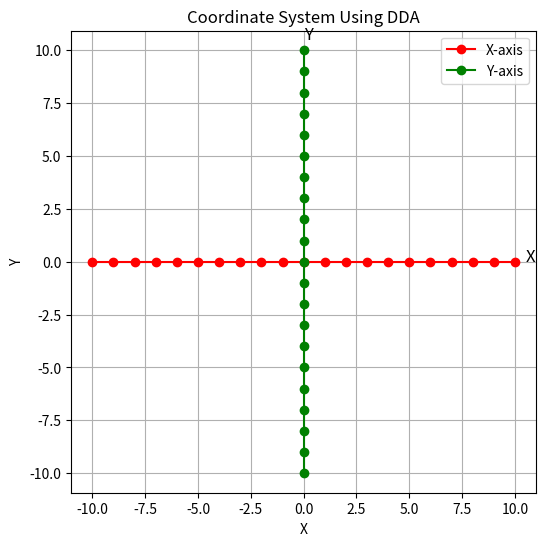

Reproduce this figure in Python.
import matplotlib.pyplot as plt


def dda_line(x1, y1, x2, y2):
    x_points = []
    y_points = []

    dx = x2 - x1
    dy = y2 - y1
    steps = max(abs(dx), abs(dy))

    x_inc = dx / steps
    y_inc = dy / steps

    x, y = x1, y1
    for i in range(steps + 1):
        x_points.append(round(x))
        y_points.append(round(y))
        x += x_inc
        y += y_inc

    return x_points, y_points


def plot_axes(length=10):
    plt.figure(figsize=(6,6))

    
    x_axis = dda_line(-length, 0, length, 0)
    plt.plot(x_axis[0], x_axis[1], 'o-', color='red', label='X-axis')

    
    y_axis = dda_line(0, -length, 0, length)
    plt.plot(y_axis[0], y_axis[1], 'o-', color='green', label='Y-axis')

    
    plt.text(length+0.5, 0, 'X', fontsize=12)
    plt.text(0, length+0.5, 'Y', fontsize=12)

    plt.title("Coordinate System Using DDA")
    plt.xlabel("X")
    plt.ylabel("Y")
    plt.grid(True)
    plt.axis('equal')
    plt.legend()
    plt.show()
plot_axes(length=10)